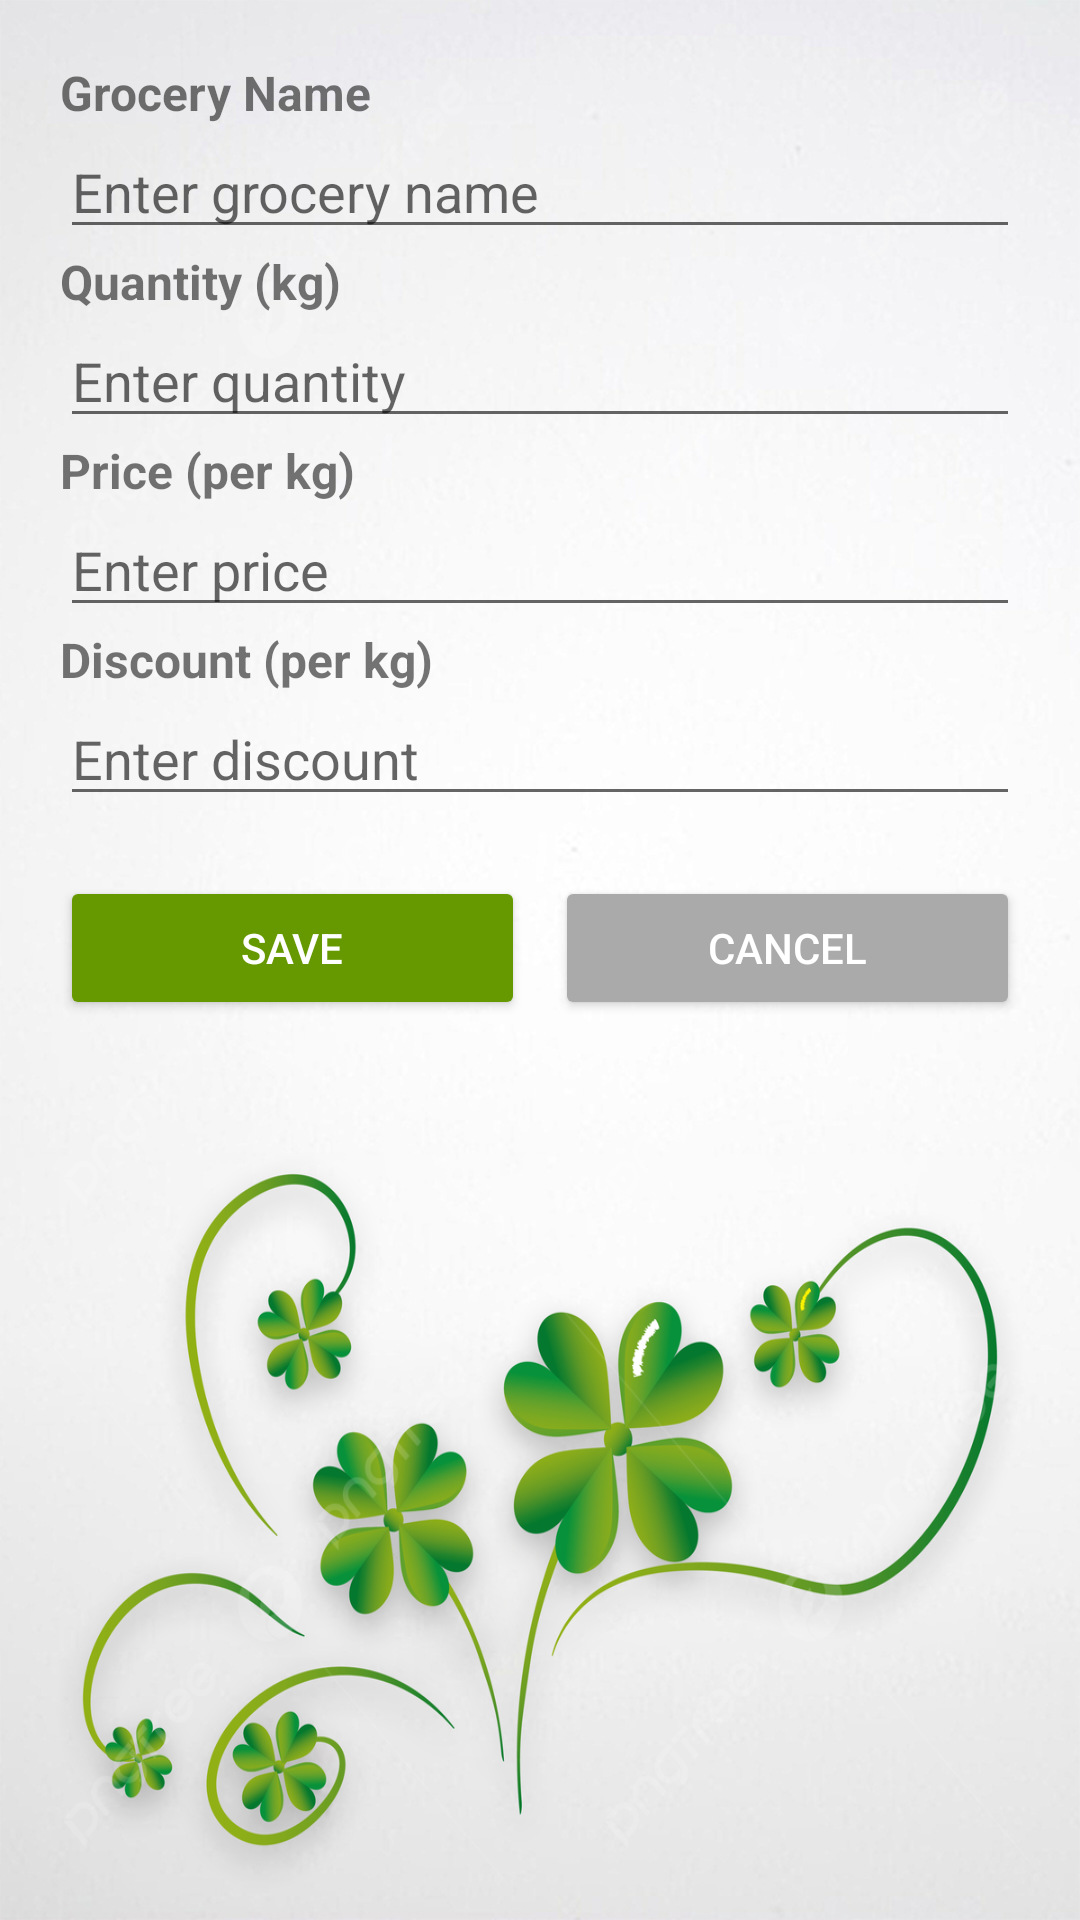

Produce the Android XML layout that renders to this screen, including the resource entries it uses.
<!-- AndroidManifest.xml: activity theme Theme.SmartGrocery -->
<!-- res/layout/activity_edit_grocery.xml -->
<?xml version="1.0" encoding="utf-8"?>
<LinearLayout
    xmlns:android="http://schemas.android.com/apk/res/android"
    android:layout_width="match_parent"
    android:layout_height="match_parent"
    android:orientation="vertical"
    android:padding="20dp"
    android:background="@drawable/flo">

    <TextView
        android:layout_width="wrap_content"
        android:layout_height="wrap_content"
        android:text="Grocery Name"
        android:textSize="16sp"
        android:textStyle="bold"/>

    <EditText
        android:id="@+id/etGroceryName"
        android:layout_width="match_parent"
        android:layout_height="wrap_content"
        android:hint="Enter grocery name"
        android:inputType="text"/>

    <TextView
        android:layout_width="wrap_content"
        android:layout_height="wrap_content"
        android:text="Quantity (kg)"
        android:textSize="16sp"
        android:textStyle="bold"/>

    <EditText
        android:id="@+id/etQuantity"
        android:layout_width="match_parent"
        android:layout_height="wrap_content"
        android:hint="Enter quantity"
        android:inputType="numberDecimal"/>

    <TextView
        android:layout_width="wrap_content"
        android:layout_height="wrap_content"
        android:text="Price (per kg)"
        android:textSize="16sp"
        android:textStyle="bold"/>

    <EditText
        android:id="@+id/etPrice"
        android:layout_width="match_parent"
        android:layout_height="wrap_content"
        android:hint="Enter price"
        android:inputType="numberDecimal"/>

    <TextView
        android:layout_width="wrap_content"
        android:layout_height="wrap_content"
        android:text="Discount (per kg)"
        android:textSize="16sp"
        android:textStyle="bold"/>

    <EditText
        android:id="@+id/etDiscount"
        android:layout_width="match_parent"
        android:layout_height="wrap_content"
        android:hint="Enter discount"
        android:inputType="numberDecimal"/>

    <LinearLayout
        android:layout_width="match_parent"
        android:layout_height="wrap_content"
        android:orientation="horizontal"
        android:gravity="center"
        android:layout_marginTop="20dp">

        <Button
            android:id="@+id/btnSave"
            android:layout_width="0dp"
            android:layout_weight="1"
            android:layout_height="wrap_content"
            android:text="SAVE"
            android:backgroundTint="@android:color/holo_green_dark"
            android:textColor="@android:color/white"/>

        <Button
            android:id="@+id/btnCancel"
            android:layout_width="0dp"
            android:layout_weight="1"
            android:layout_height="wrap_content"
            android:text="CANCEL"
            android:backgroundTint="@android:color/darker_gray"
            android:textColor="@android:color/white"
            android:layout_marginStart="10dp"/>
    </LinearLayout>
</LinearLayout>
<!-- resources referenced by this layout -->
<resources>
  <!-- drawable flo: jpg bitmap (drawable, 652150 bytes) -->
  <style name="Theme.SmartGrocery" parent="Theme.MaterialComponents.DayNight.NoActionBar">
          <item name="colorPrimary">@color/purple_500</item>
          <item name="colorPrimaryVariant">@color/purple_700</item>
          <item name="colorOnPrimary">@color/white</item>
          <item name="android:windowBackground">@color/white</item>
      </style>
  <color name="purple_500">#FF6200EE</color>
  <color name="purple_700">#FF3700B3</color>
  <color name="white">#FFFFFFFF</color>
</resources>
